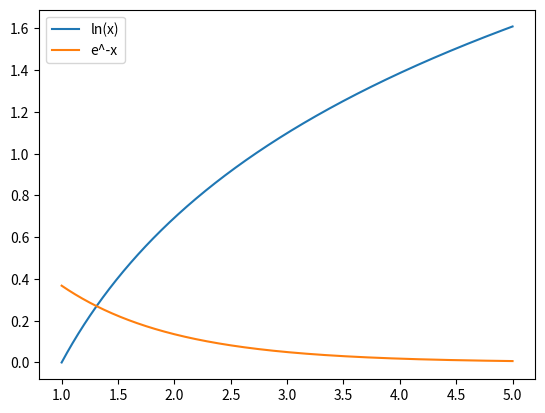

Source code (Python):
# Genere un vector x, con 1000 puntos entre 1 y 5.
# Genere un vector aplicando ln(x)
# Genere otro vector aplicando e-x 
# Páselo a un dataframe y guárdelo en formato .csv
# Grafique los 2 vectores de funciones en el mismo gráfico con su leyenda correspondiente.

import numpy as np
import matplotlib.pyplot as plt
import pandas as pd

x = np.linspace(1,5,1000)
y = np.log(x)
z = np.exp(-x)

df = pd.DataFrame({'x':x,'y':y,'z':z})
df.to_csv('data.csv')

plt.plot(x,y,label='ln(x)')
plt.plot(x,z,label='e^-x')
plt.legend()
plt.show()